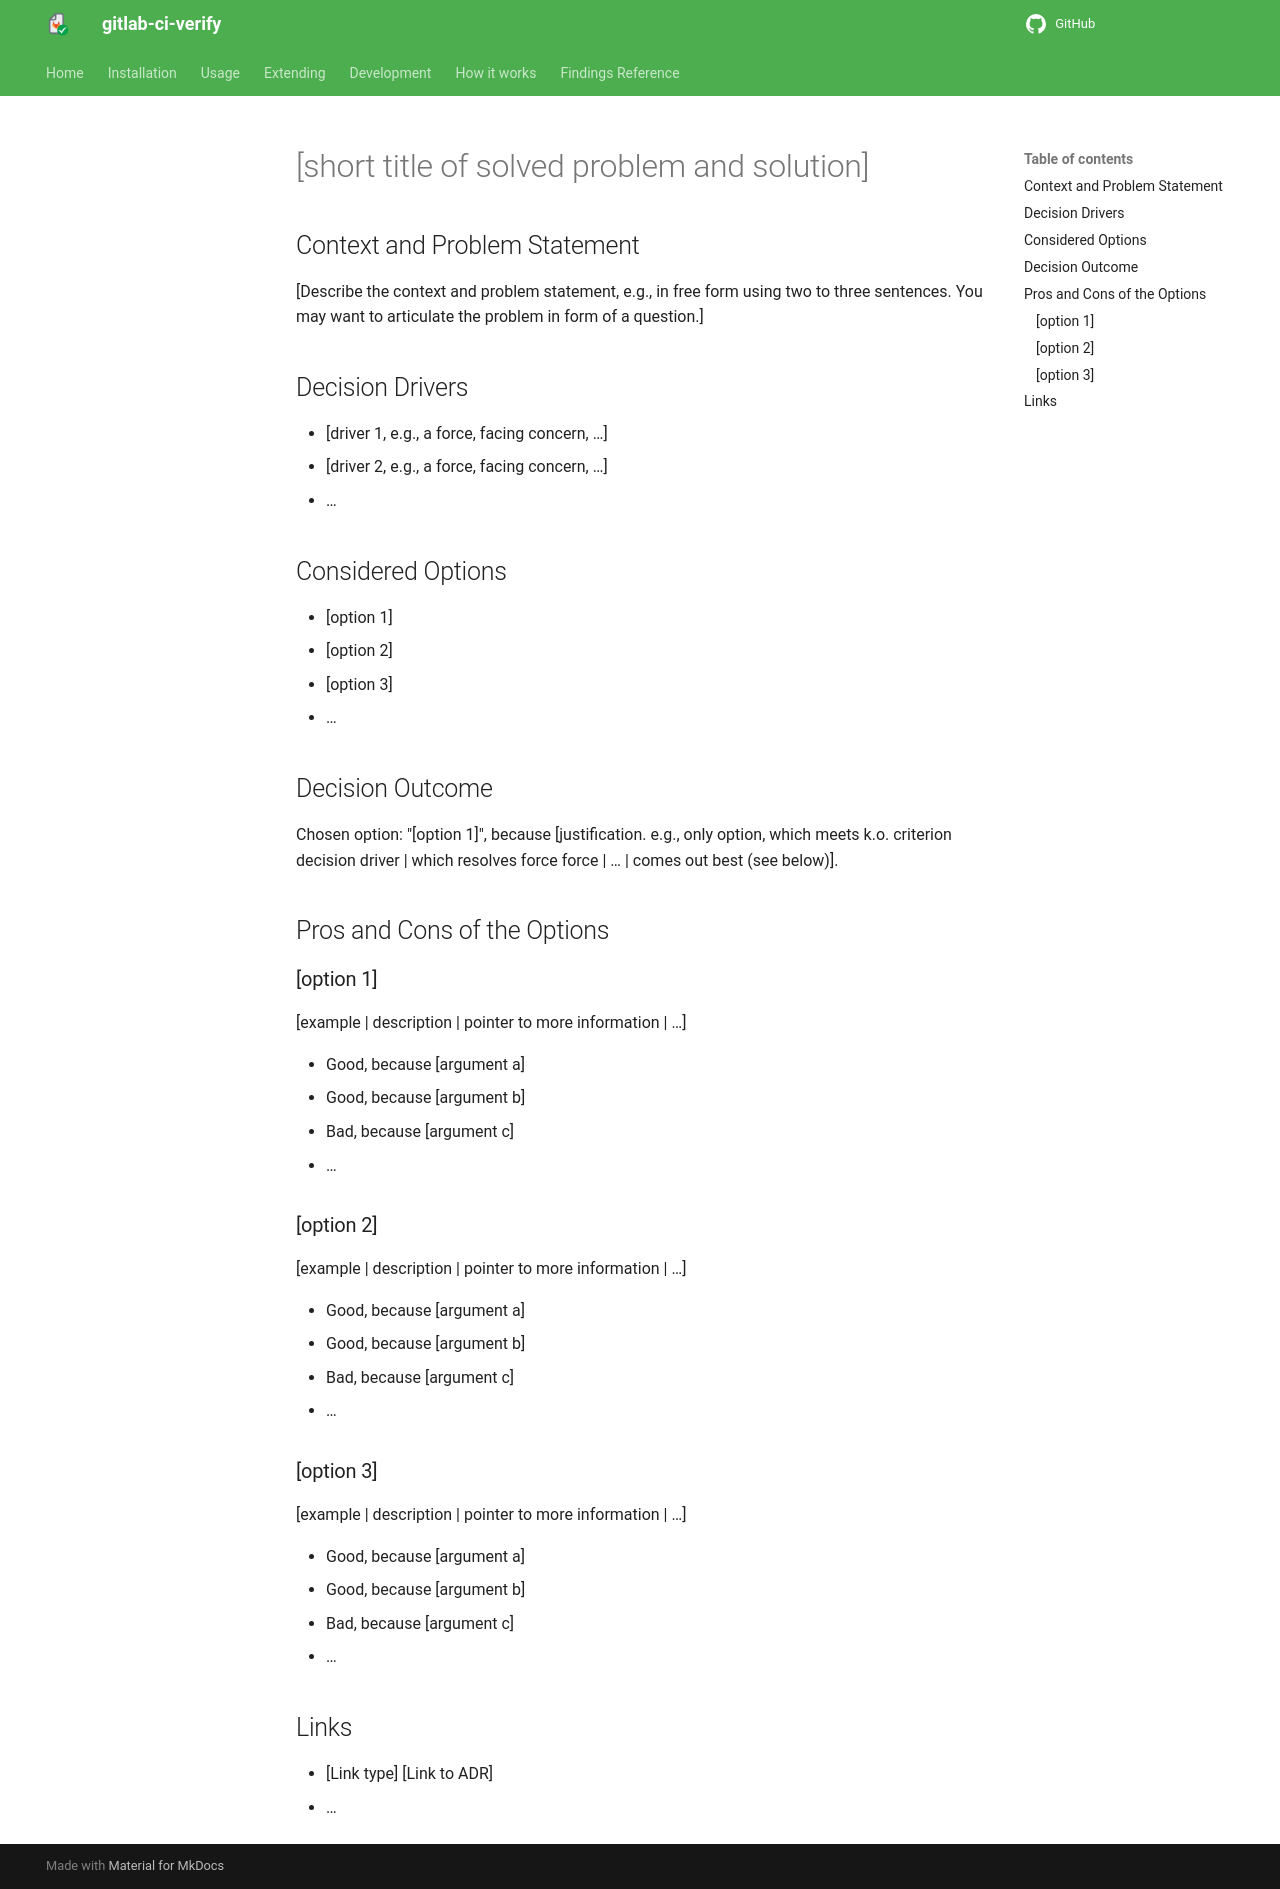

repository: timo-reymann/gitlab-ci-verify · page: adr/000-TEMPLATE.html · generator: mkdocs

---
id: 000
status: proposed | rejected | accepted | deprecated
date: YYYY-MM-D
ticket: id
---
# [short title of solved problem and solution]


## Context and Problem Statement

[Describe the context and problem statement, e.g., in free form using two to three sentences. You may want to articulate the problem in form of a question.]

## Decision Drivers <!-- optional -->

* [driver 1, e.g., a force, facing concern, …]
* [driver 2, e.g., a force, facing concern, …]
* … <!-- numbers of drivers can vary -->

## Considered Options

* [option 1]
* [option 2]
* [option 3]
* … <!-- numbers of options can vary -->

## Decision Outcome

Chosen option: "[option 1]", because [justification. e.g., only option, which meets k.o. criterion decision driver | which resolves force force | … | comes out best (see below)].

## Pros and Cons of the Options <!-- optional -->

### [option 1]

[example | description | pointer to more information | …] <!-- optional -->

* Good, because [argument a]
* Good, because [argument b]
* Bad, because [argument c]
* … <!-- numbers of pros and cons can vary -->

### [option 2]

[example | description | pointer to more information | …] <!-- optional -->

* Good, because [argument a]
* Good, because [argument b]
* Bad, because [argument c]
* … <!-- numbers of pros and cons can vary -->

### [option 3]

[example | description | pointer to more information | …] <!-- optional -->

* Good, because [argument a]
* Good, because [argument b]
* Bad, because [argument c]
* … <!-- numbers of pros and cons can vary -->

## Links <!-- optional -->

* [Link type] [Link to ADR] <!-- example: Refined by [ADR-0005](0005-example.md) -->
* … <!-- numbers of links can vary -->

<!-- markdownlint-disable-file MD013 -->
